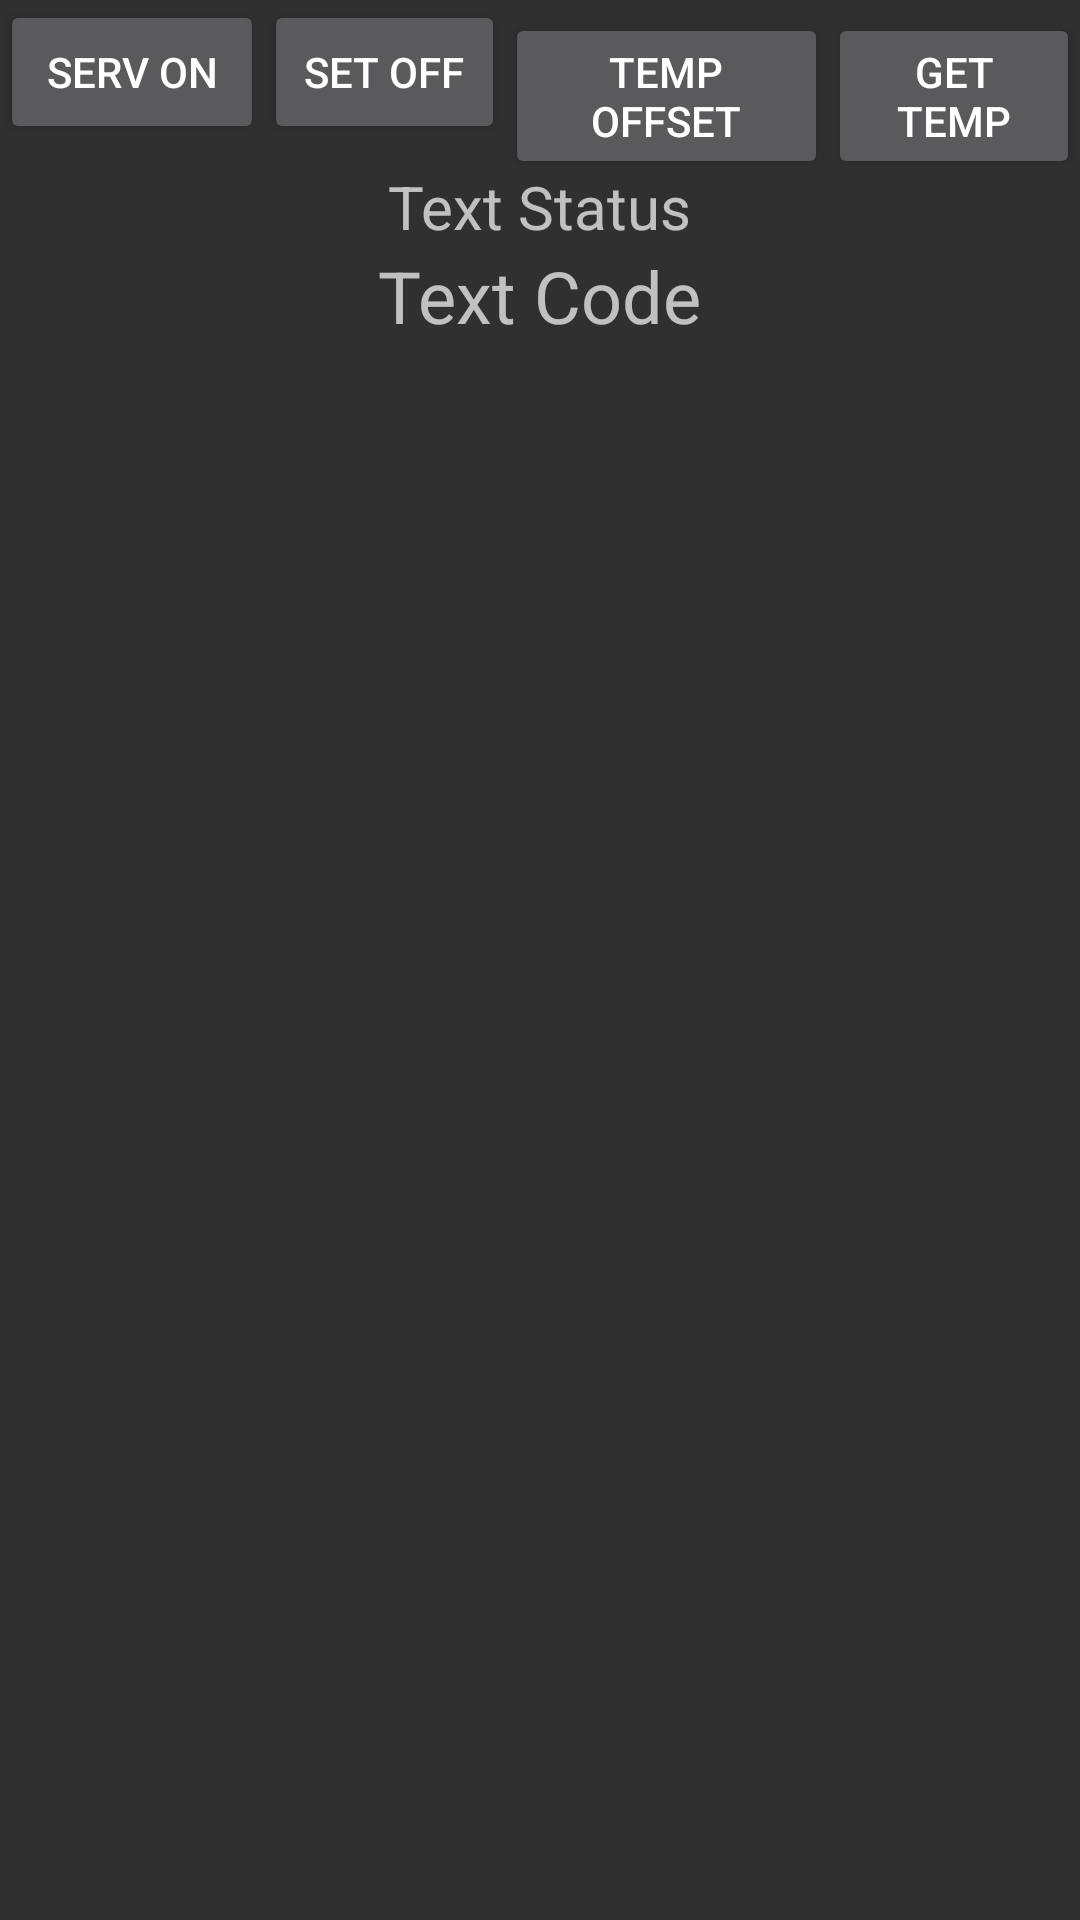

Reconstruct the res/layout file that produces this screen, plus the resources it refers to.
<!-- AndroidManifest.xml: application theme AppTheme -->
<!-- res/layout/fragment_temperature.xml -->
<?xml version="1.0" encoding="utf-8"?>
<LinearLayout xmlns:android="http://schemas.android.com/apk/res/android"
    xmlns:tools="http://schemas.android.com/tools"
    android:layout_width="match_parent"
    android:layout_height="match_parent"
    android:orientation="vertical"
    tools:context=".TemperatureFragment">

    

    <LinearLayout
        android:layout_width="match_parent"
        android:layout_height="wrap_content"
        android:orientation="horizontal">

        <Button
            android:id="@+id/ButServOn"
            android:layout_width="wrap_content"
            android:layout_height="wrap_content"
            android:text="Serv ON" />

        <Button
            android:id="@+id/butSetOff"
            android:layout_width="wrap_content"
            android:layout_height="wrap_content"
            android:layout_weight="1"
            android:text="Set OFF" />

        <Button
            android:id="@+id/butTempOffSet"
            android:layout_width="wrap_content"
            android:layout_height="wrap_content"
            android:layout_weight="1"
            android:text="temp OffSet" />

        <Button
            android:id="@+id/butGetTemp"
            android:layout_width="wrap_content"
            android:layout_height="wrap_content"
            android:layout_weight="1"
            android:text="Get Temp" />
    </LinearLayout>

    <TextView
        android:id="@+id/connectionStatus"
        android:layout_width="wrap_content"
        android:layout_height="wrap_content"
        android:layout_gravity="center_horizontal"
        android:text="Text Status"
        android:textSize="20sp" />

    <TextView
        android:id="@+id/textCode"
        android:layout_width="wrap_content"
        android:layout_height="wrap_content"
        android:layout_gravity="center_horizontal"
        android:text="Text Code"
        android:textSize="24sp" />

</LinearLayout>
<!-- resources referenced by this layout -->
<resources>
  <style name="AppTheme" parent="Theme.AppCompat.NoActionBar">
          <item name="colorPrimary">@color/colorPrimary</item>
          <item name="colorPrimaryDark">@color/colorPrimaryDark</item>
          <item name="colorAccent">@color/colorAccent</item>
      </style>
  <color name="colorPrimary">#00B8D4</color>
  <color name="colorPrimaryDark">#14399E</color>
  <color name="colorAccent">#00B8D4</color>
</resources>
